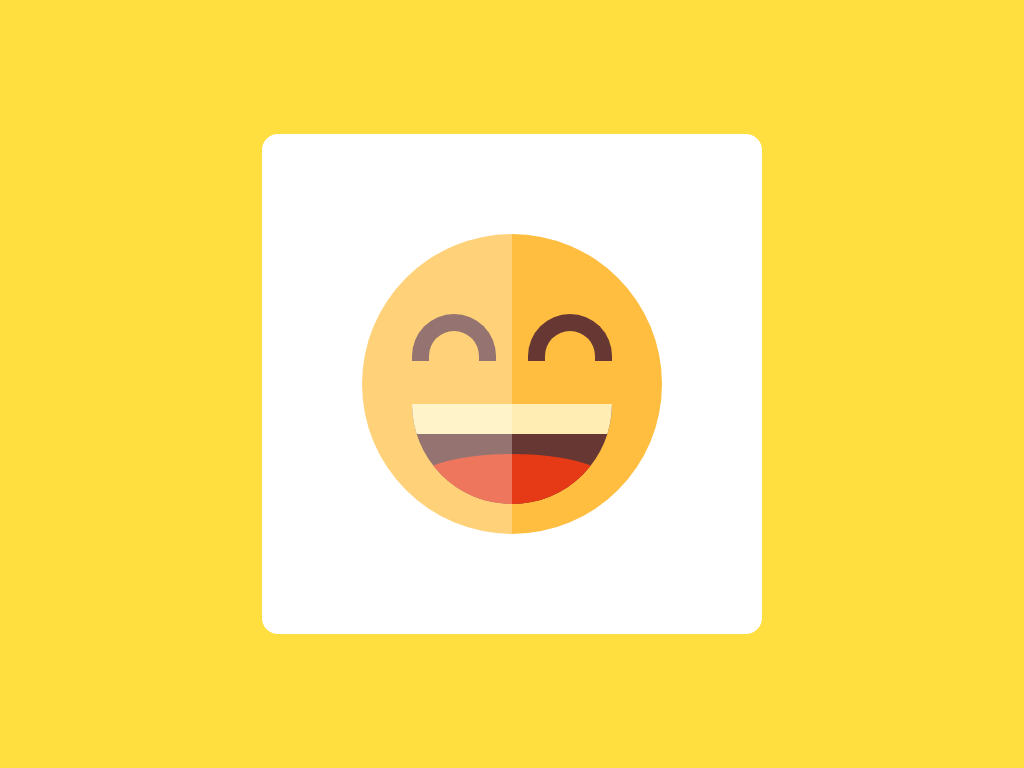

Here is a drawing made with CSS. Write the source that renders it.

<!-- file: index.html -->
<!doctype html>
<html lang="">
  <head>
    <meta charset="UTF-8" />
    <meta name="viewport" content="width=device-width, initial-scale=1" />
    <title>Laughing emoji</title>
    <link href="./styles.css" rel="stylesheet" />
  </head>
  <body>
    <div class="container">
      <div class="emoji">
        <div class="mouth"></div>
      </div>
    </div>
  </body>
</html>


/* file: styles.css */
*,
*::before,
*::after {
  margin: 0;
  padding: 0;
  box-sizing: border-box;
}

body {
  height: 100dvh;
  display: flex;
  justify-content: center;
  align-items: center;
  background-color: #ffdf40;
}

.container {
  width: 31.25em;
  height: 31.25em;
  background-color: white;
  border-radius: 1em;
  position: relative;

  /* Light white shade */
  &::after {
    content: '';
    position: absolute;
    height: 100%;
    width: 50%;
    background-color: rgba(255, 255, 255, 0.3);
    border-radius: 1em 0 0 1em;
  }
}

.emoji {
  height: 18.75em;
  width: 18.75em;
  background-color: #ffbe40;
  border-radius: 50%;
  position: absolute;
  top: 50%;
  left: 50%;
  transform: translate(-50%, -50%);

  /* Eyes */
  &::before,
  &::after {
    content: '';
    position: absolute;
    height: 1.87em;
    width: 3.12em;
    border-radius: 5em 5em 0 0;
    border: 1.12em solid #663733;
    border-bottom: 0;
    box-sizing: content-box;
    top: 5em;
  }

  &::before {
    left: 3.12em;
  }

  &::after {
    right: 3.12em;
  }
}

/* Mouth's semi circle structure */
.mouth {
  position: absolute;
  background-color: #663733;
  height: 6.25em;
  width: 12.5em;
  border-radius: 0 0 6.25em 6.25em;
  top: 10.62em;
  left: 0;
  right: 0;
  margin: auto;
  overflow: hidden;

  &::before,
  &::after {
    content: '';
    position: absolute;
  }

  /* Teeth */
  &::before {
    background-color: #ffedb3;
    height: 1.87em;
    width: 100%;
  }

  /* Tongue */
  &::after {
    background-color: #e63a17;
    height: 3.75em;
    width: 100%;
    top: 3.12em;
    border-radius: 50% 50% 0 0;
  }
}
